7-way image classification set "dataset" from GitHub (queirozPedro/Classificacao-de-Celulas-Medula-Ossea); label vocabulary: BLA 0001 1000, EOS 0001 1000, LYT 0001 1000, MON 0001 1000, NGS 0001 1000, NIF 0001 1000, PMO 0001 1000.

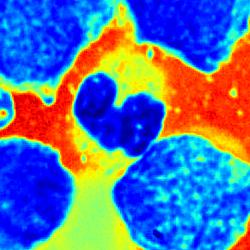
Label: NGS 0001 1000

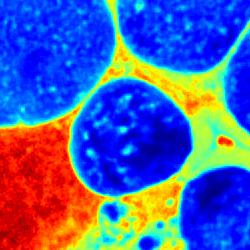
Label: NIF 0001 1000

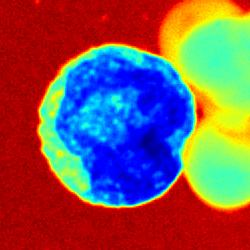
Label: BLA 0001 1000

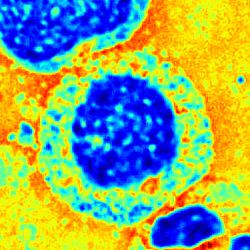
Label: PMO 0001 1000

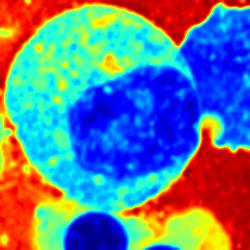
Label: EOS 0001 1000

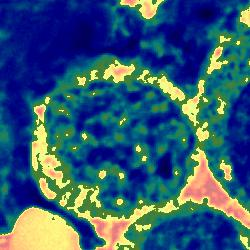
Label: MON 0001 1000
